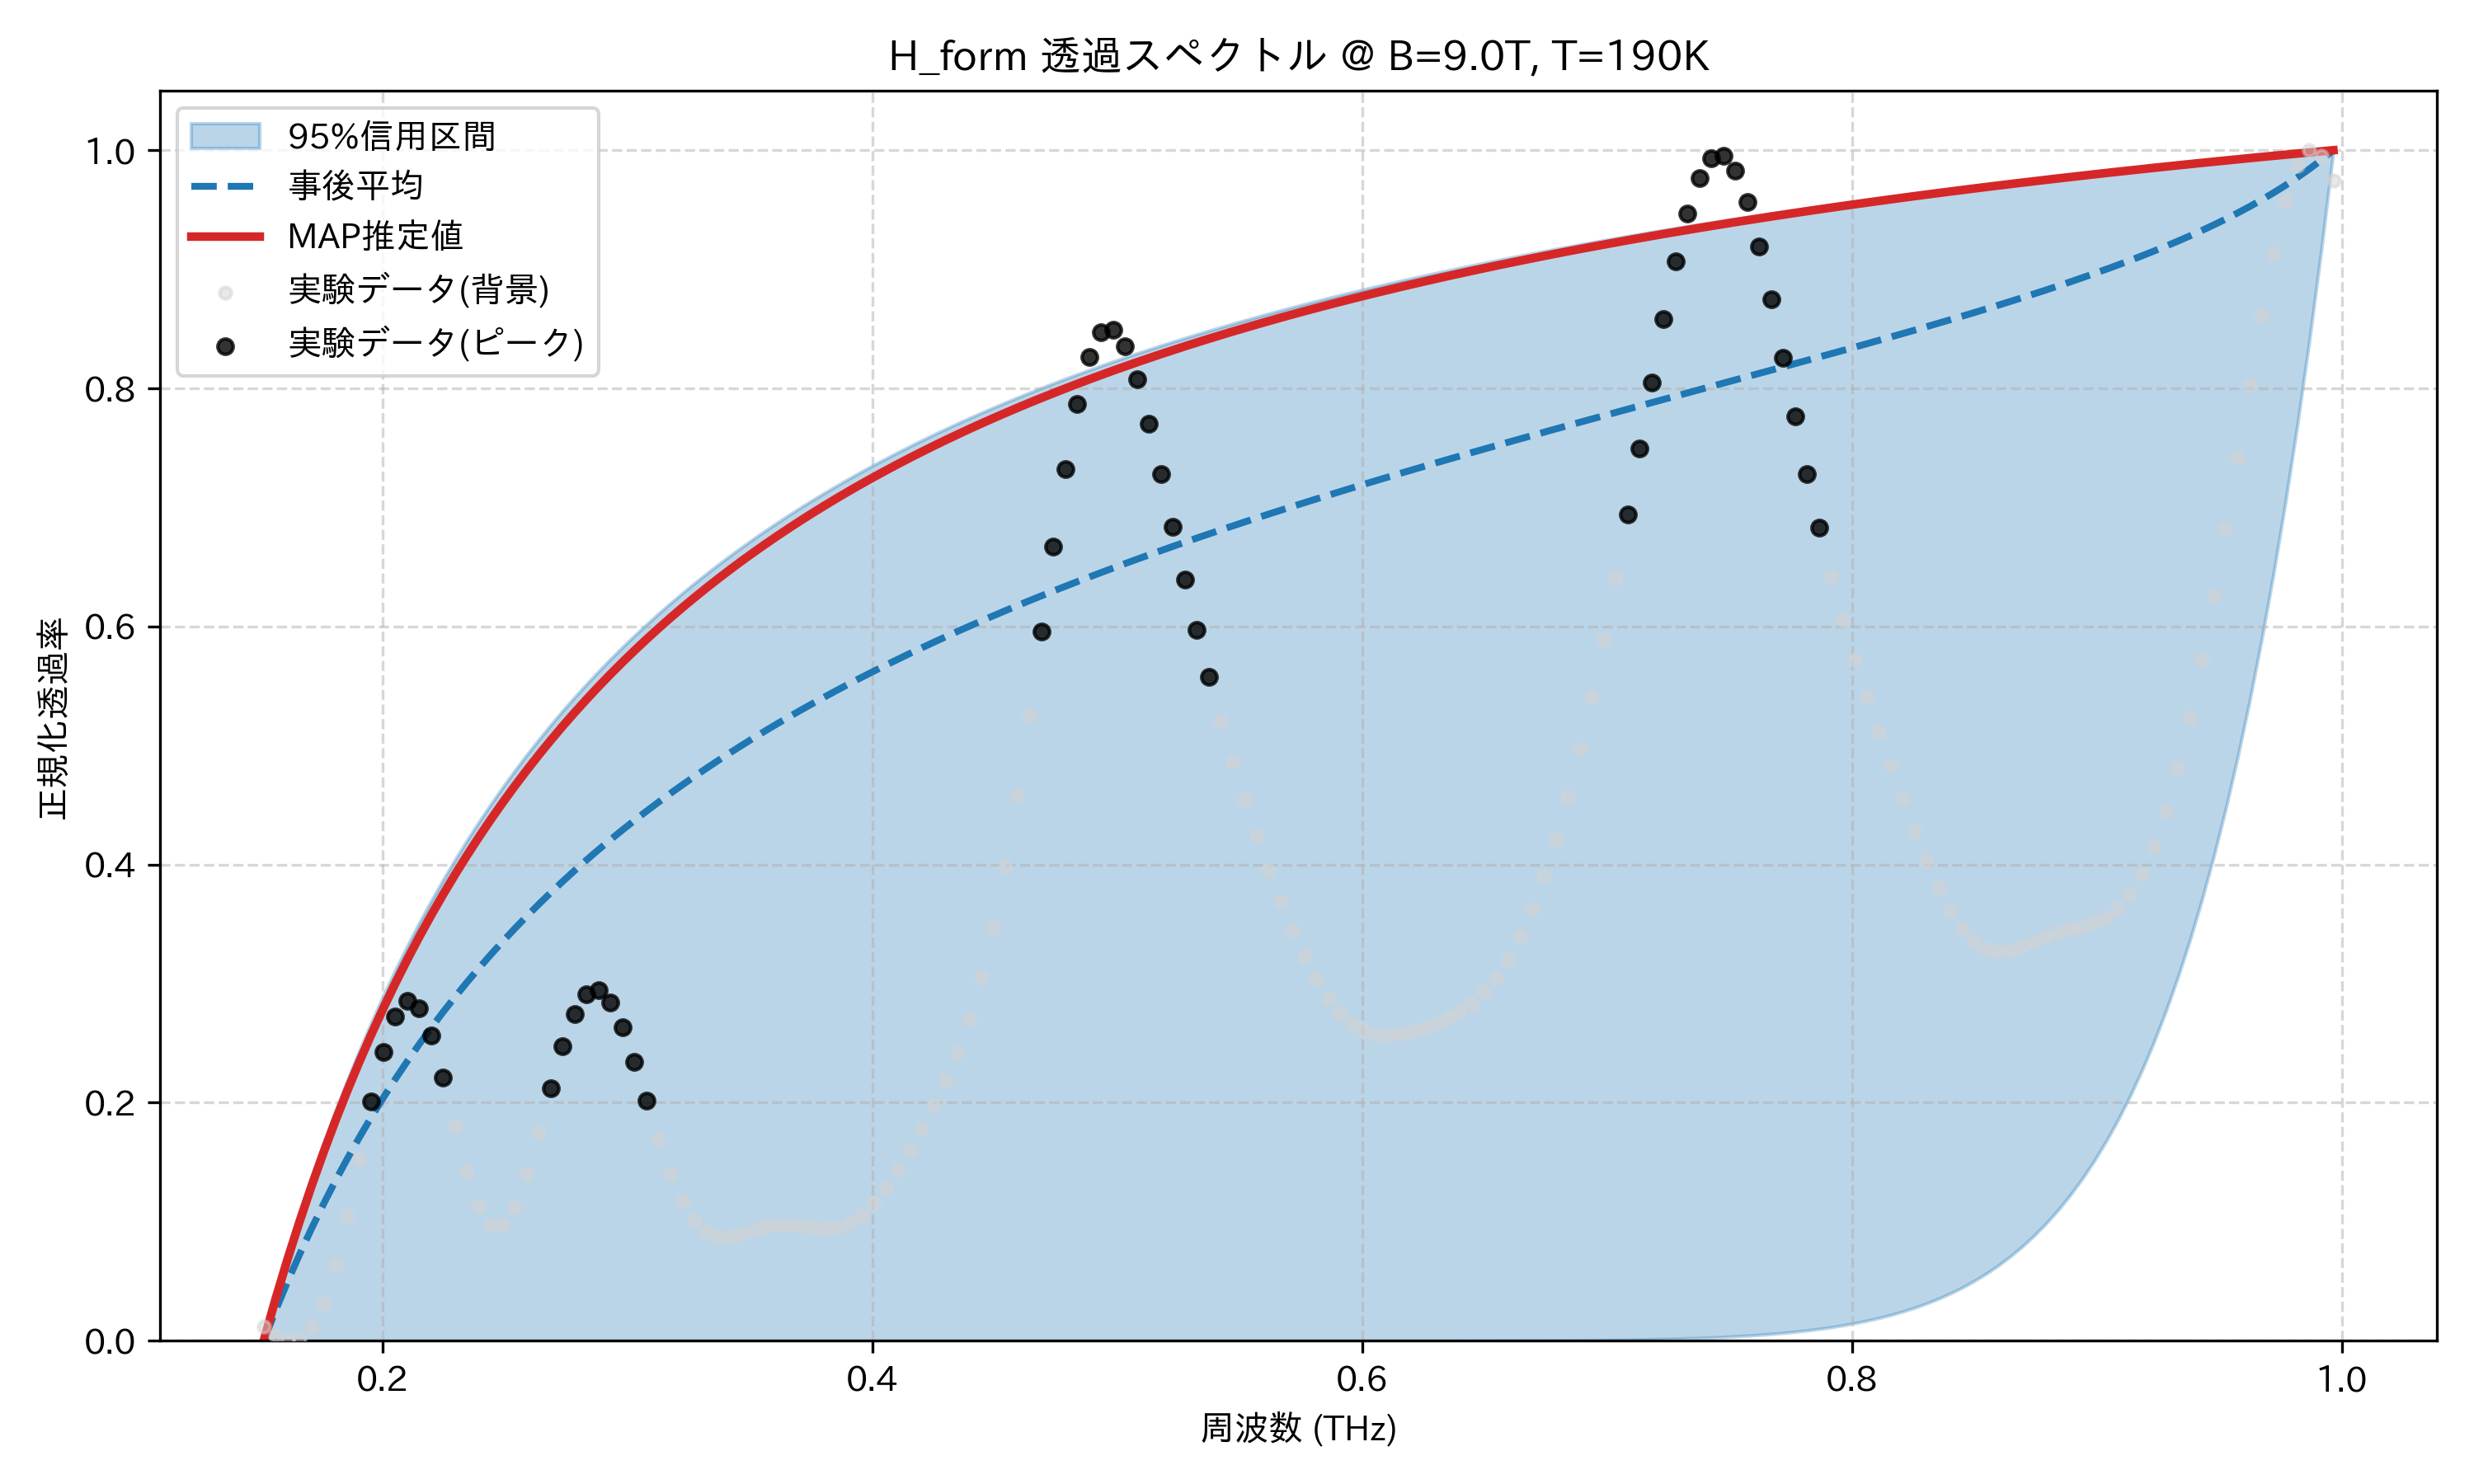

The file beside this chart, header and first rows:
frequency_thz, mean_transmission, map_transmission, lower_95, upper_95, observed_normalized
0.1514, 0.0, 0.0, 0.0, 0.0, 0.01219
0.1563, 0.02557, 0.03541, 7.52000628899832e-39, 0.03727, 0.004653
0.1612, 0.04972, 0.06878, 1.835498423649764e-37, 0.07224, 0.0
0.1661, 0.07259, 0.1003, 3.593406249463502e-36, 0.1051, 0.001136
0.171, 0.09427, 0.13, 5.915512321701327e-35, 0.1361, 0.01099
0.1759, 0.1149, 0.1582, 8.318693335198095e-34, 0.1654, 0.03161
0.1808, 0.1345, 0.185, 1.0123539751619295e-32, 0.193, 0.06348
0.1856, 0.1531, 0.2103, 1.0785474554094655e-31, 0.2192, 0.1051
0.1905, 0.1709, 0.2345, 1.0164109759100843e-30, 0.244, 0.1527
0.1954, 0.188, 0.2574, 8.551886918416202e-30, 0.2676, 0.2008
0.2003, 0.2042, 0.2793, 6.478256047015637e-29, 0.29, 0.2429
0.2052, 0.2198, 0.3002, 4.451932081626013e-28, 0.3113, 0.2726
0.2101, 0.2348, 0.3201, 2.79456838354976e-27, 0.3317, 0.2854
0.2149, 0.2491, 0.3392, 1.6123695371541363e-26, 0.351, 0.2794
0.2198, 0.2629, 0.3575, 8.599296542901257e-26, 0.3696, 0.2563
0.2247, 0.2762, 0.3749, 4.261459100092386e-25, 0.3873, 0.2208
0.2296, 0.2889, 0.3917, 1.971543052482584e-24, 0.4042, 0.1802
0.2345, 0.3012, 0.4078, 8.552428609229536e-24, 0.4205, 0.142
0.2394, 0.3131, 0.4232, 3.492493703826796e-23, 0.436, 0.1129
0.2443, 0.3246, 0.4381, 1.3475136614800407e-22, 0.451, 0.09747
0.2491, 0.3357, 0.4524, 4.928842318058061e-22, 0.4653, 0.09765
0.254, 0.3464, 0.4661, 1.714432256612004e-21, 0.4791, 0.1127
0.2589, 0.3567, 0.4794, 5.687301565585091e-21, 0.4924, 0.1399
0.2638, 0.3668, 0.4921, 1.8040832168245247e-20, 0.5052, 0.1748
0.2687, 0.3765, 0.5045, 5.48580839098613e-20, 0.5175, 0.2123
0.2736, 0.3859, 0.5163, 1.602695299861719e-19, 0.5293, 0.2472
0.2785, 0.3951, 0.5278, 4.508270622546963e-19, 0.5408, 0.2746
0.2833, 0.404, 0.5389, 1.2234215221997558e-18, 0.5518, 0.2911
0.2882, 0.4126, 0.5497, 3.208849094992425e-18, 0.5625, 0.2943
0.2931, 0.421, 0.56, 8.148465253283475e-18, 0.5728, 0.2844
0.298, 0.4292, 0.5701, 2.0065630744216687e-17, 0.5828, 0.2633
0.3029, 0.4371, 0.5798, 4.7987953402828044e-17, 0.5924, 0.2342
0.3078, 0.4449, 0.5892, 1.116154776577771e-16, 0.6018, 0.2014
0.3127, 0.4524, 0.5984, 2.5281419744137353e-16, 0.6108, 0.1691
0.3175, 0.4598, 0.6073, 5.58341698614819e-16, 0.6196, 0.1403
0.3224, 0.467, 0.6159, 1.2037167780883129e-15, 0.6281, 0.1174
0.3273, 0.474, 0.6242, 2.5359932669127635e-15, 0.6363, 0.1011
0.3322, 0.4808, 0.6323, 5.2265767701978554e-15, 0.6443, 0.09132
0.3371, 0.4875, 0.6402, 1.0547560539577963e-14, 0.6521, 0.08716
0.342, 0.494, 0.6479, 2.0861623863932595e-14, 0.6596, 0.08716
0.3468, 0.5004, 0.6553, 4.047428267656781e-14, 0.6669, 0.08966
0.3517, 0.5066, 0.6626, 7.70899827233524e-14, 0.6741, 0.09301
0.3566, 0.5127, 0.6696, 1.4425732489759813e-13, 0.681, 0.09586
0.3615, 0.5187, 0.6765, 2.6540816513583155e-13, 0.6877, 0.09738
0.3664, 0.5246, 0.6832, 4.804250595751377e-13, 0.6943, 0.09737
0.3713, 0.5303, 0.6897, 8.561596210716044e-13, 0.7007, 0.09622
0.3762, 0.5359, 0.696, 1.5030366695357528e-12, 0.7069, 0.09477
0.381, 0.5414, 0.7022, 2.6009045497459006e-12, 0.7129, 0.0941
0.3859, 0.5469, 0.7083, 4.4387492555112506e-12, 0.7188, 0.09522
0.3908, 0.5522, 0.7141, 7.474935201424437e-12, 0.7246, 0.09895
0.3957, 0.5574, 0.7199, 1.2427471807382064e-11, 0.7302, 0.1058
0.4006, 0.5625, 0.7255, 2.0407693866495816e-11, 0.7357, 0.1157
0.4055, 0.5675, 0.731, 3.3116017487088825e-11, 0.741, 0.1286
0.4104, 0.5724, 0.7363, 5.3125510909387535e-11, 0.7462, 0.1437
0.4152, 0.5773, 0.7415, 8.428842255842857e-11, 0.7513, 0.1605
0.4201, 0.582, 0.7466, 1.3231318154514242e-10, 0.7563, 0.1785
0.425, 0.5867, 0.7516, 2.0557551645950054e-10, 0.7611, 0.1976
0.4299, 0.5913, 0.7565, 3.162481820141902e-10, 0.7659, 0.2184
0.4348, 0.5959, 0.7613, 4.818604881898135e-10, 0.7705, 0.2422
0.4397, 0.6003, 0.7659, 7.27432762007201e-10, 0.7751, 0.2704
... 114 more rows
